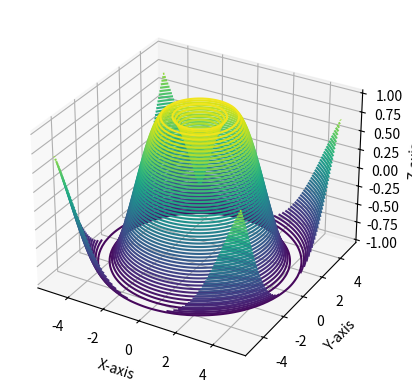

Write the Python code that produced this figure.
import numpy as np
import matplotlib.pyplot as plt
from mpl_toolkits.mplot3d import Axes3D

# Define the grid and the function
x = np.linspace(-5, 5, 100)
y = np.linspace(-5, 5, 100)
X, Y = np.meshgrid(x, y)
Z = np.sin(np.sqrt(X**2 + Y**2))

# Create the figure and axis for 3D plotting
fig = plt.figure()
ax = fig.add_subplot(111, projection='3d')

# Plot the 3D contour
ax.contour3D(X, Y, Z, 50, cmap='viridis')

# Add labels
ax.set_xlabel('X-axis')
ax.set_ylabel('Y-axis')
ax.set_zlabel('Z-axis')

# Show the plot
plt.show()
